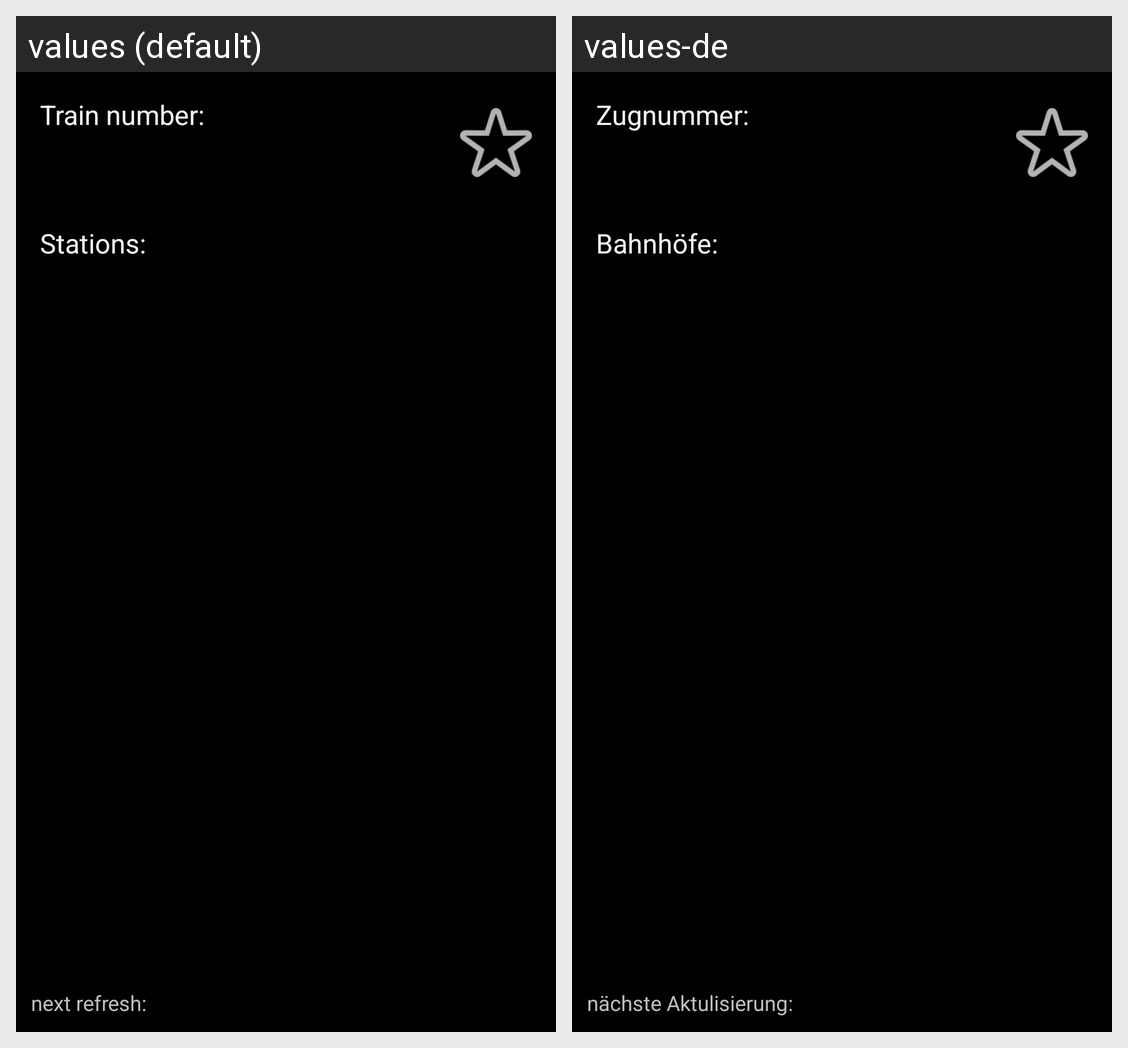

For this localized Android screen grid, give each drawn string resource with its value in every locale shown.
Android screen res/layout/activity_train.xml rendered under 2 locales, left to right: values (default), values-de. Device: Nexus 5 (rendered at 1080×1920; each locale shown at half size, 540×960, under a caption strip naming it); theme MyTheme.
Strings drawn on this screen, with the default value and each locale's value (text and hints the layout hard-codes, and strings that could not be matched under every locale, appear in the picture but are not listed):

train_id
  values: Train number:
  values-de: Zugnummer:

stations
  values: Stations:
  values-de: Bahnhöfe:

next_refresh
  values: next refresh:
  values-de: nächste Aktulisierung:
